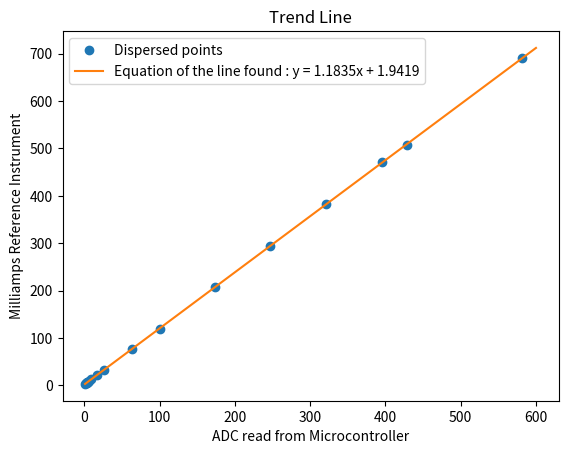

Python code for this plot:
import numpy as np
import matplotlib.pyplot as plt

x = np.array([1,2,3,4,5,6,9,17,26,63,100,174,247,321,396,428,582])
y = np.array([3.3,4.1,5.3,6.5,7.5,8.5,13,21.7,33,77,120,208,295,382,471.5,508,690])

prom_x = x.mean()
prom_y = y.mean()
sum_numerator = 0
sum_denominator = 0
for i,j in zip(x,y):
    sum_numerator += i*(j-prom_y)
    sum_denominator += i*(i-prom_x)

m = sum_numerator/sum_denominator
b = prom_y -m*prom_x
print(f"y = {m:.8f}x + {b:.8f}")

idx_orden = np.argsort(x)
plt.plot(sorted(x),y[idx_orden],"o")
y = m*(np.linspace(1,600)) + b
plt.plot(np.linspace(1,600),y)
plt.title("Trend Line")
plt.ylabel("Milliamps Reference Instrument")
plt.xlabel("ADC read from Microcontroller")
plt.legend(["Dispersed points",f"Equation of the line found : y = {m:.4f}x + {b:.4f}"])
plt.show()
